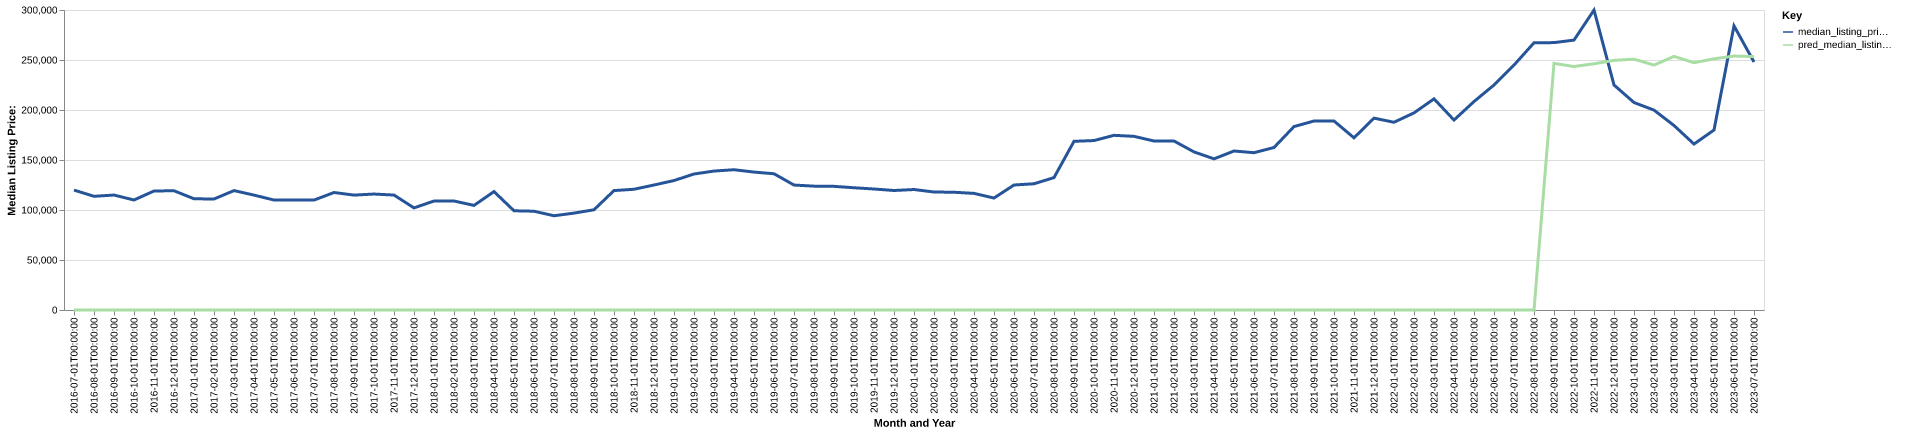

The data file committed next to this chart (first rows):
date, time_idx, median_listing_price, thirty_year_interest_rate_five, month, county_name, active_listing_count, median_days_on_market, pred_median_listing_price, month_year
2016-07-01, 0, 119900, 3.72, 7, halifax, va, 223.0, 103.0, 0, Jul-2016
2016-08-01, 1, 113700, 3.73, 8, halifax, va, 217.0, 106.0, 0, Aug-2016
2016-09-01, 2, 114950, 3.66, 9, halifax, va, 209.0, 112.0, 0, Sep-2016
2016-10-01, 3, 110000, 3.64, 10, halifax, va, 195.0, 127.0, 0, Oct-2016
2016-11-01, 4, 119000, 3.66, 11, halifax, va, 182.0, 124.0, 0, Nov-2016
2016-12-01, 5, 119250, 3.48, 12, halifax, va, 189.0, 118.0, 0, Dec-2016
2017-01-01, 6, 111225, 3.45, 1, halifax, va, 177.0, 117.0, 0, Jan-2017
2017-02-01, 7, 111000, 3.5, 2, halifax, va, 173.0, 122.0, 0, Feb-2017
2017-03-01, 8, 119400, 3.52, 3, halifax, va, 176.0, 114.0, 0, Mar-2017
2017-04-01, 9, 114900, 4.03, 4, halifax, va, 188.0, 103.0, 0, Apr-2017
2017-05-01, 10, 109975, 4.32, 5, halifax, va, 180.0, 112.0, 0, May-2017
2017-06-01, 11, 109975, 4.2, 6, halifax, va, 168.0, 114.0, 0, Jun-2017
2017-07-01, 12, 109900, 4.19, 7, halifax, va, 171.0, 113.0, 0, Jul-2017
2017-08-01, 13, 117500, 4.3, 8, halifax, va, 170.0, 115.0, 0, Aug-2017
2017-09-01, 14, 114900, 4.1, 9, halifax, va, 170.0, 99.0, 0, Sep-2017
2017-10-01, 15, 115950, 4.05, 10, halifax, va, 166.0, 98.0, 0, Oct-2017
2017-11-01, 16, 114950, 3.94, 11, halifax, va, 151.0, 104.0, 0, Nov-2017
2017-12-01, 17, 102108, 4.03, 12, halifax, va, 152.0, 109.0, 0, Dec-2017
2018-01-01, 18, 109000, 3.93, 1, halifax, va, 141.0, 110.0, 0, Jan-2018
2018-02-01, 19, 109000, 3.83, 2, halifax, va, 163.0, 94.0, 0, Feb-2018
2018-03-01, 20, 104608, 3.94, 3, halifax, va, 178.0, 84.0, 0, Mar-2018
2018-04-01, 21, 118400, 3.95, 4, halifax, va, 173.0, 91.0, 0, Apr-2018
2018-05-01, 22, 99225, 3.99, 5, halifax, va, 216.0, 101.0, 0, May-2018
2018-06-01, 23, 98775, 4.15, 6, halifax, va, 215.0, 117.0, 0, Jun-2018
2018-07-01, 24, 94250, 4.4, 7, halifax, va, 213.0, 135.0, 0, Jul-2018
2018-08-01, 25, 96888, 4.46, 8, halifax, va, 183.0, 126.0, 0, Aug-2018
2018-09-01, 26, 100215, 4.58, 9, halifax, va, 174.0, 113.0, 0, Sep-2018
2018-10-01, 27, 119425, 4.66, 10, halifax, va, 165.0, 122.0, 0, Oct-2018
2018-11-01, 28, 120725, 4.62, 11, halifax, va, 157.0, 141.0, 0, Nov-2018
2018-12-01, 29, 125000, 4.54, 12, halifax, va, 150.0, 155.0, 0, Dec-2018
2019-01-01, 30, 129450, 4.6, 1, halifax, va, 148.0, 154.0, 0, Jan-2019
2019-02-01, 31, 136000, 4.72, 2, halifax, va, 155.0, 125.0, 0, Feb-2019
2019-03-01, 32, 138943, 4.9, 3, halifax, va, 145.0, 111.0, 0, Mar-2019
2019-04-01, 33, 140268, 4.94, 4, halifax, va, 136.0, 93.0, 0, Apr-2019
2019-05-01, 34, 137925, 4.75, 5, halifax, va, 143.0, 86.0, 0, May-2019
2019-06-01, 35, 136250, 4.51, 6, halifax, va, 143.0, 84.0, 0, Jun-2019
2019-07-01, 36, 124950, 4.41, 7, halifax, va, 141.0, 86.0, 0, Jul-2019
2019-08-01, 37, 123864, 4.41, 8, halifax, va, 141.0, 93.0, 0, Aug-2019
2019-09-01, 38, 123659, 4.2, 9, halifax, va, 139.0, 102.0, 0, Sep-2019
2019-10-01, 39, 122250, 4.14, 10, halifax, va, 138.0, 107.0, 0, Oct-2019
2019-11-01, 40, 121000, 3.84, 11, halifax, va, 132.0, 110.0, 0, Nov-2019
2019-12-01, 41, 119500, 3.81, 12, halifax, va, 126.0, 105.0, 0, Dec-2019
2020-01-01, 42, 120475, 3.75, 1, halifax, va, 129.0, 109.0, 0, Jan-2020
2020-02-01, 43, 117999, 3.73, 2, halifax, va, 129.0, 117.0, 0, Feb-2020
2020-03-01, 44, 117750, 3.78, 3, halifax, va, 125.0, 123.0, 0, Mar-2020
2020-04-01, 45, 116625, 3.75, 4, halifax, va, 130.0, 124.0, 0, Apr-2020
2020-05-01, 46, 111950, 3.74, 5, halifax, va, 110.0, 135.0, 0, May-2020
2020-06-01, 47, 125000, 3.72, 6, halifax, va, 99.0, 142.0, 0, Jun-2020
2020-07-01, 48, 126224, 3.49, 7, halifax, va, 86.0, 135.0, 0, Jul-2020
2020-08-01, 49, 132400, 3.65, 8, halifax, va, 87.0, 79.0, 0, Aug-2020
2020-09-01, 50, 168675, 3.33, 9, halifax, va, 81.0, 64.0, 0, Sep-2020
2020-10-01, 51, 169450, 3.28, 10, halifax, va, 81.0, 66.0, 0, Oct-2020
2020-11-01, 52, 174675, 3.21, 11, halifax, va, 69.0, 83.0, 0, Nov-2020
2020-12-01, 53, 173650, 3.07, 12, halifax, va, 66.0, 71.0, 0, Dec-2020
2021-01-01, 54, 169000, 2.99, 1, halifax, va, 55.0, 78.0, 0, Jan-2021
2021-02-01, 55, 169000, 2.93, 2, halifax, va, 52.0, 72.0, 0, Feb-2021
2021-03-01, 56, 158100, 2.88, 3, halifax, va, 44.0, 75.0, 0, Mar-2021
2021-04-01, 57, 151150, 2.84, 4, halifax, va, 28.0, 92.0, 0, Apr-2021
2021-05-01, 58, 159000, 2.71, 5, halifax, va, 25.0, 45.0, 0, May-2021
2021-06-01, 59, 157300, 2.79, 6, halifax, va, 39.0, 39.0, 0, Jun-2021
... 25 more rows
